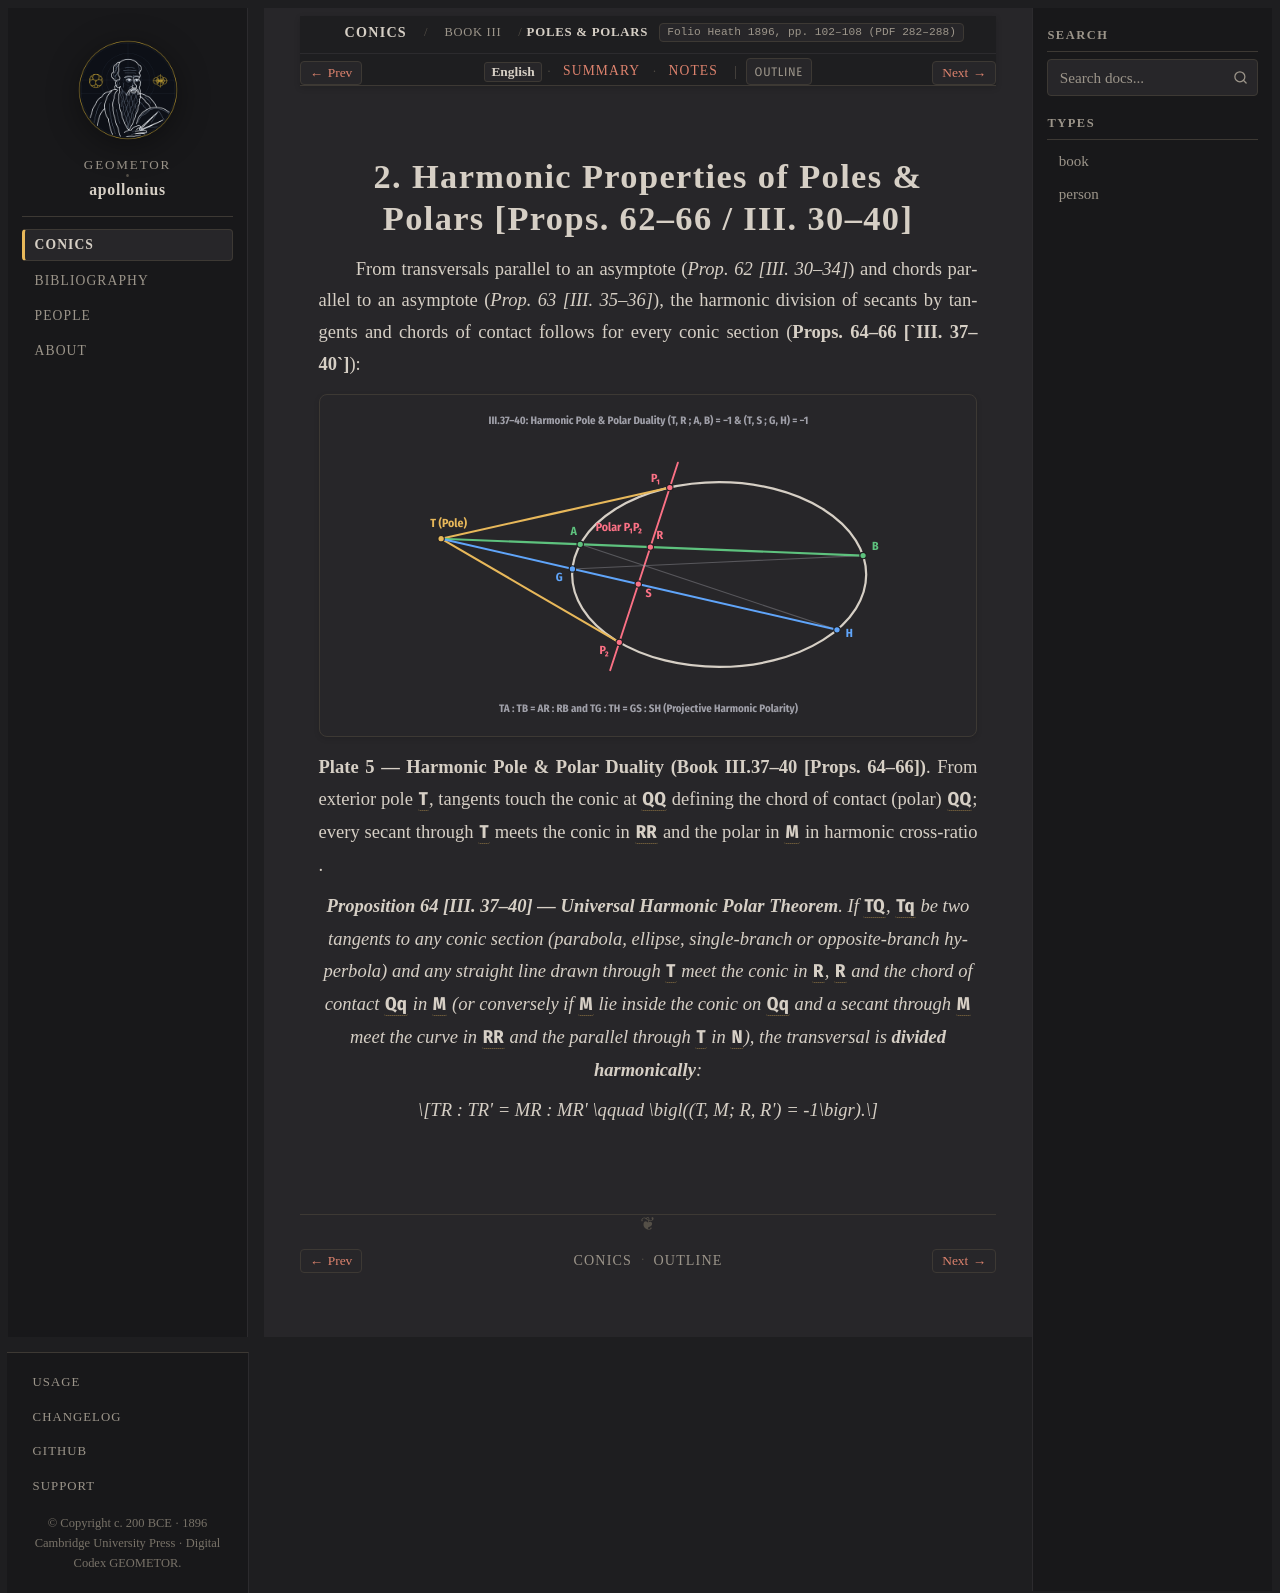

repository: geometor/apollonius · page: conics/book_03/sec_02_poles_polars/index.html · generator: sphinx

:layout: book
:canonical_id: III.30–40
:breadcrumb_title: Poles & Polars
:order: 2
:folio: Heath 1896, pp. 102–108 (PDF 282–288)
:tracks: English: index | Summary: summary | Notes: notes
:hero: /_static/figures/fig_harmonic_pole_polar.svg

.. _conc-iii-30-40-poles-polars:

.. folio:: Heath 1896, pp. 102–108 (PDF 282–288)

2. Harmonic Properties of Poles & Polars [Props. 62–66 / III. 30–40]
====================================================================

From transversals parallel to an asymptote (`Prop. 62 [III. 30–34]`) and chords parallel to an asymptote (`Prop. 63 [III. 35–36]`), the harmonic division of secants by tangents and chords of contact follows for every conic section (**Props. 64–66 [`III. 37–40`]**):

.. picture:: /_static/figures/fig_harmonic_pole_polar.svg
   :alt: Harmonic pole T, chord of contact polar Qq, and harmonically divided secants

**Plate 5 — Harmonic Pole & Polar Duality (Book III.37–40 [Props. 64–66])**. From exterior pole :g:`T`, tangents touch the conic at :g:`Q, Q'` defining the chord of contact (polar) :g:`QQ'`; every secant through :g:`T` meets the conic in :g:`R, R'` and the polar in :g:`M` in harmonic cross-ratio :eq:`(T, M; R, R') = -1`.

.. enunciation::

   **Proposition 64 [III. 37–40] — Universal Harmonic Polar Theorem**. If :g:`TQ`, :g:`Tq` be two tangents to any conic section (parabola, ellipse, single-branch or opposite-branch hyperbola) and any straight line drawn through :g:`T` meet the conic in :g:`R`, :g:`R'` and the chord of contact :g:`Qq` in :g:`M` (or conversely if :g:`M` lie inside the conic on :g:`Qq` and a secant through :g:`M` meet the curve in :g:`R, R'` and the parallel through :g:`T` in :g:`N`), the transversal is **divided harmonically**:

   .. math::

      TR : TR' = MR : MR' \qquad \bigl((T, M; R, R') = -1\bigr).

.. toctree::
   :hidden:

   summary
   notes
